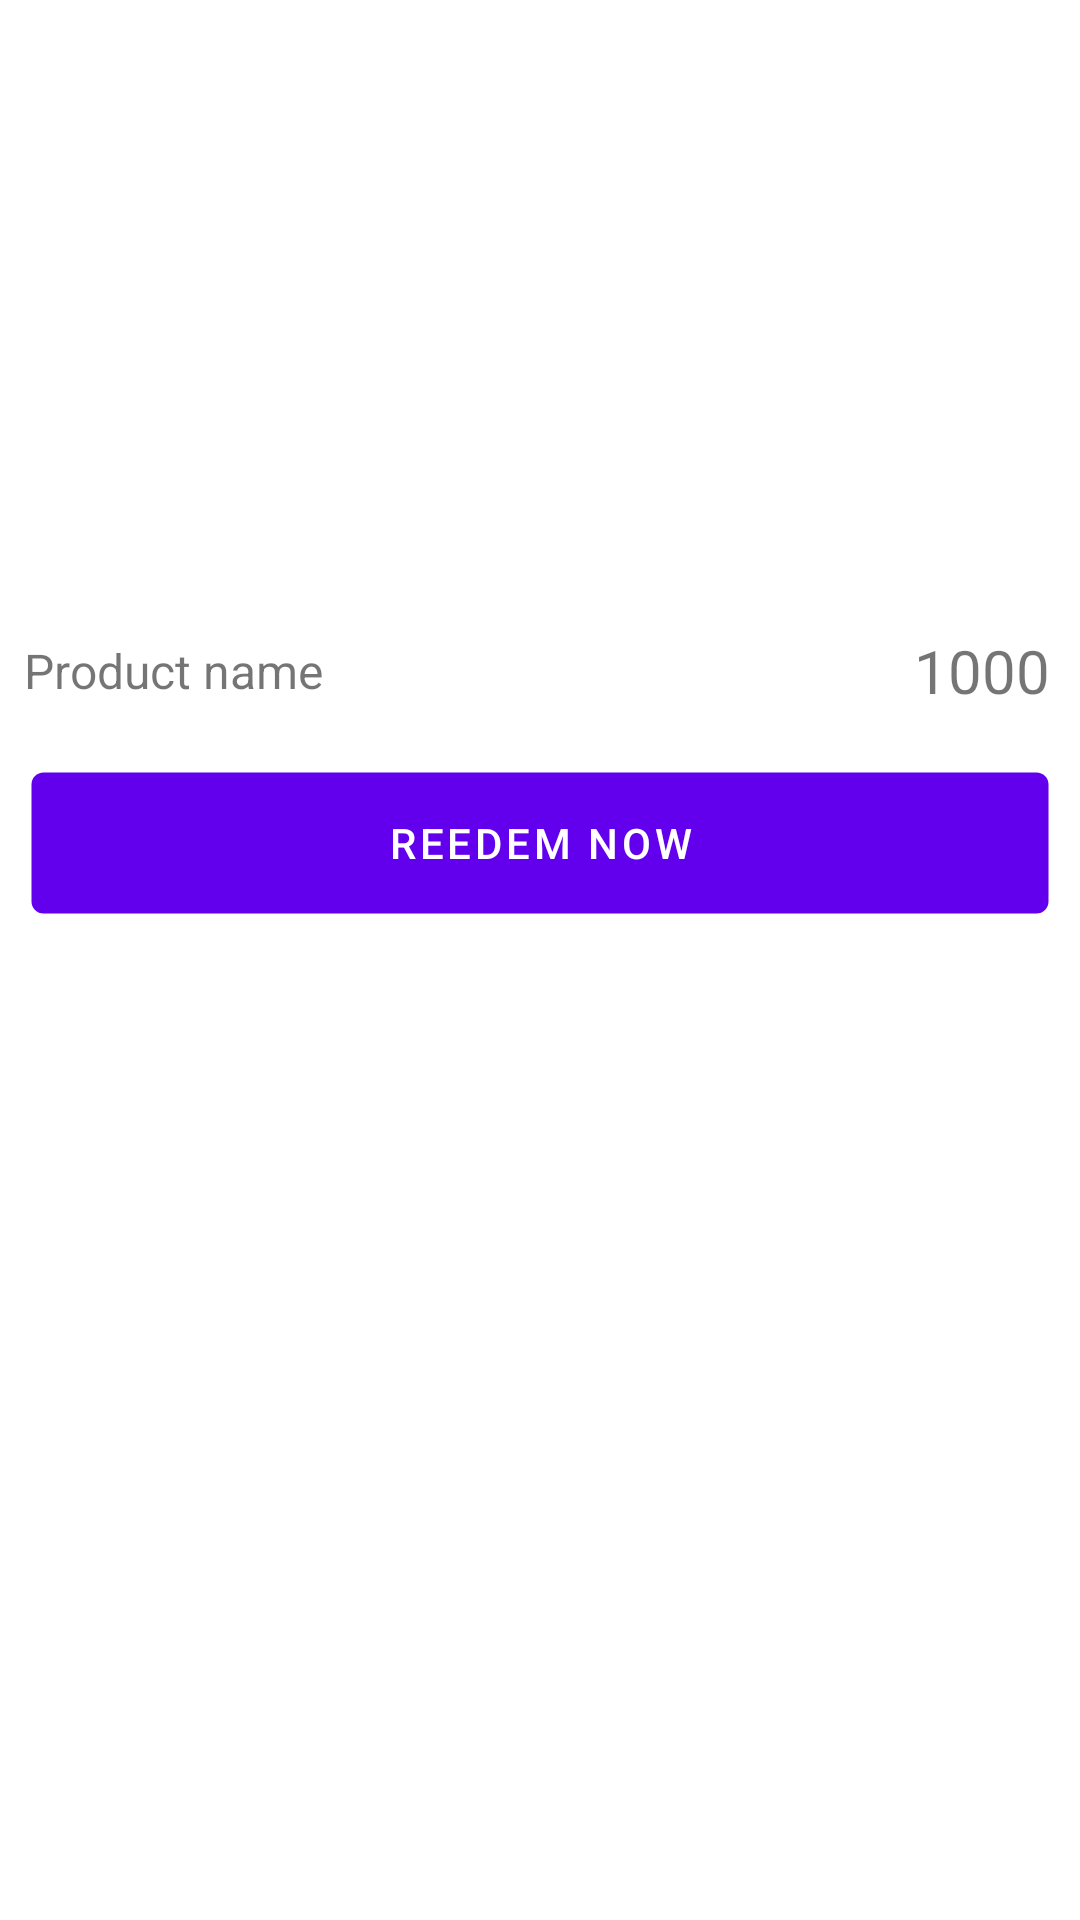

Layout XML and referenced resources for this Android screen:
<!-- AndroidManifest.xml: application theme AppTheme -->
<!-- res/layout/popup_reedem.xml -->
<?xml version="1.0" encoding="utf-8"?>
<LinearLayout xmlns:android="http://schemas.android.com/apk/res/android"
    android:orientation="vertical" android:layout_width="wrap_content"
    android:layout_height="wrap_content">
    <ImageView
        android:layout_width="300dp"
        android:layout_height="200dp"
        android:id="@+id/popup_reedem_image_view"
        android:scaleType="centerCrop"/>

    <FrameLayout
        android:layout_width="match_parent"
        android:layout_height="wrap_content">

        <TextView
            android:layout_width="wrap_content"
            android:layout_height="match_parent"
            android:text="Product name"
            android:gravity="center_vertical"
            android:layout_marginStart="8dp"
            android:textSize="16sp"
            android:id="@+id/popup_redeem_produc_name"/>

        <LinearLayout
            android:layout_width="match_parent"
            android:layout_height="wrap_content"
            android:orientation="horizontal"
            android:gravity="center_vertical|right"
            android:layout_marginEnd="8dp">
            <TextView
                android:layout_width="wrap_content"
                android:layout_height="wrap_content"
                android:text="1000"
                android:textSize="20sp"
                android:id="@+id/popup_reedem_points"
                android:layout_marginTop="10dp"
                android:layout_marginBottom="10dp"/>
            <ImageView
                android:layout_width="wrap_content"
                android:layout_height="wrap_content"
                android:src="@drawable/ic_coin_24dp"
                android:layout_gravity="center"
                android:layout_marginStart="2dp"/>
    </LinearLayout>
    </FrameLayout>
    <Button
        android:layout_width="match_parent"
        android:layout_height="wrap_content"
        android:hint="REEDEM NOW"
        android:background="@drawable/button_light_blue"
        android:layout_margin="10dp"
        android:shadowColor="#17C6F5"
        android:textColorHint="#ffffff"
        android:id="@+id/popup_reedem_button"/>


</LinearLayout>
<!-- resources referenced by this layout -->
<resources>
  <!-- drawable button_light_blue (drawable) -->
  <?xml version="1.0" encoding="utf-8"?>
  <selector xmlns:android="http://schemas.android.com/apk/res/android" >
      <item android:state_pressed="true">
          <shape xmlns:android="http://schemas.android.com/apk/res/android" >
              <solid
                  android:color="#87e0f8"/>
              <corners
                  android:radius="4dp"/>
              <padding
                  android:left="10dp"
                  android:right="10dp"
                  android:top="5dp"
                  android:bottom="5dp"/>
              <stroke
                  android:width="1dp"
                  android:color="#00aeaeae"/>
          </shape>
      </item>
      <item >
          <shape xmlns:android="http://schemas.android.com/apk/res/android" >
              <solid
                  android:color="#17C6F5"/>
              <corners
                  android:radius="4dp"/>
              <padding
                  android:left="10dp"
                  android:right="10dp"
                  android:top="5dp"
                  android:bottom="5dp"/>
              <stroke
                  android:width="1dp"
                  android:color="#00aeaeae"/>
          </shape>
  
      </item>
  </selector>
</resources>
